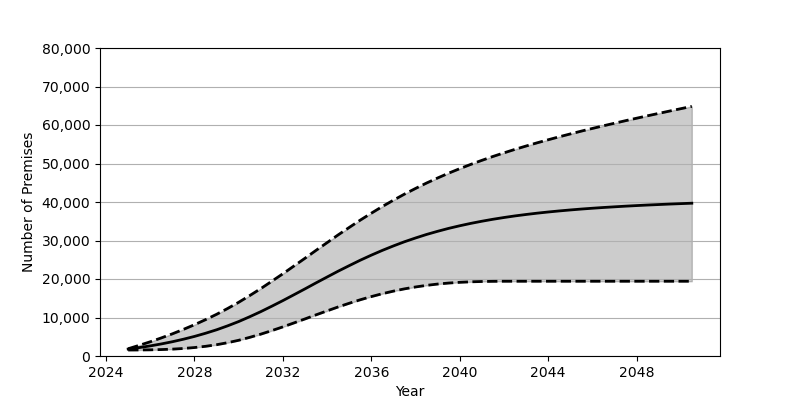

Source data for this figure (header and first rows):
Date, Low, Base, High
2025-01, 1553, 1801, 1889
2025-07, 1568, 2180, 2766
2026-01, 1602, 2626, 3697
2026-07, 1672, 3130, 4691
2027-01, 1784, 3707, 5759
2027-07, 1954, 4352, 6903
2028-01, 2197, 5084, 8127
2028-07, 2513, 5902, 9433
2029-01, 2931, 6810, 10834
2029-07, 3454, 7829, 12337
2030-01, 4086, 8951, 13955
2030-07, 4839, 10191, 15688
2031-01, 5676, 11523, 17511
2031-07, 6590, 12925, 19411
2032-01, 7566, 14391, 21365
2032-07, 8587, 15903, 23370
2033-01, 9634, 17442, 25400
2033-07, 10686, 18987, 27434
2034-01, 11726, 20520, 29453
2034-07, 12737, 22022, 31451
2035-01, 13698, 23471, 33394
2035-07, 14600, 24869, 35281
2036-01, 15431, 26193, 37095
2036-07, 16184, 27433, 38831
2037-01, 16853, 28596, 40480
2037-07, 17439, 29672, 42044
2038-01, 17931, 30656, 43527
2038-07, 18347, 31568, 44925
2039-01, 18687, 32391, 46243
2039-07, 18946, 33146, 47490
2040-01, 19137, 33827, 48661
2040-07, 19268, 34444, 49770
2041-01, 19350, 35007, 50825
2041-07, 19393, 35511, 51821
2042-01, 19412, 35972, 52768
2042-07, 19414, 36385, 53675
2043-01, 19414, 36757, 54541
2043-07, 19414, 37097, 55367
2044-01, 19414, 37403, 56166
2044-07, 19414, 37680, 56937
2045-01, 19414, 37935, 57681
2045-07, 19414, 38167, 58410
2046-01, 19414, 38379, 59112
2046-07, 19414, 38572, 59794
2047-01, 19414, 38749, 60463
2047-07, 19414, 38916, 61119
2048-01, 19414, 39070, 61763
2048-07, 19414, 39212, 62399
2049-01, 19414, 39339, 63018
2049-07, 19414, 39465, 63631
2050-01, 19414, 39578, 64241
2050-07, 19414, 39685, 64840
